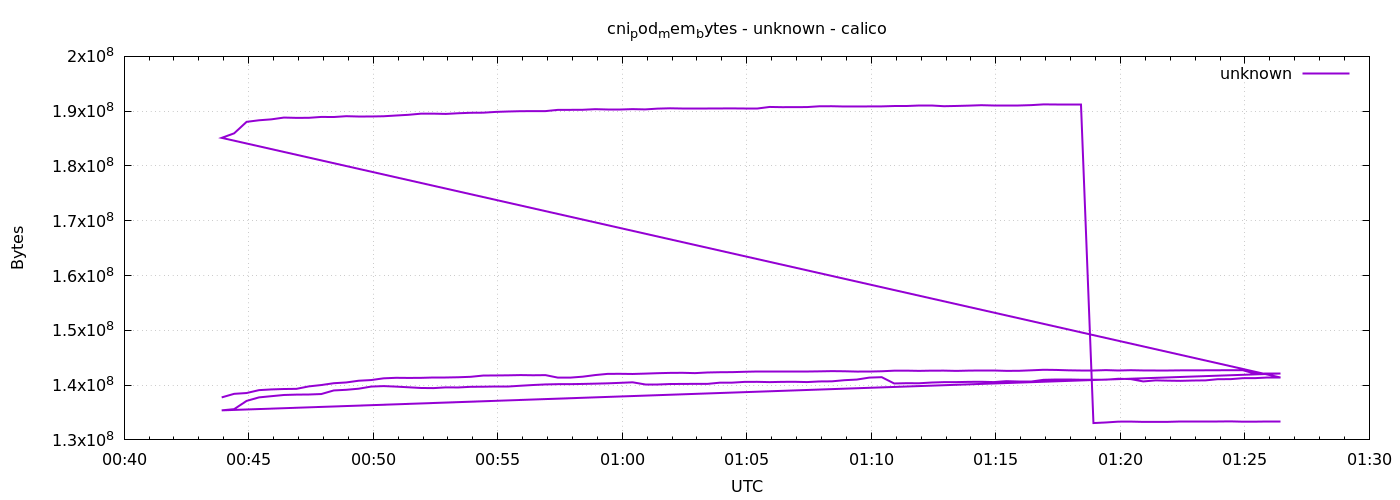

The data file committed next to this chart (first rows):
1778546635	137756672
1778546665	138407936
1778546695	138555392
1778546725	139083776
1778546755	139214848
1778546785	139288576
1778546815	139317248
1778546845	139767808
1778546875	140013568
1778546905	140345344
1778546935	140484608
1778546965	140800000
1778546995	140922880
1778547025	141238272
1778547055	141332480
1778547085	141312000
1778547115	141324288
1778547145	141398016
1778547175	141398016
1778547205	141434880
1778547235	141516800
1778547265	141746176
1778547295	141762560
1778547325	141787136
1778547355	141832192
1778547385	141799424
1778547415	141824000
1778547445	141365248
1778547475	141369344
1778547505	141541376
1778547535	141836288
1778547565	142053376
1778547595	142061568
1778547625	142032896
1778547655	142098432
1778547685	142176256
1778547715	142229504
1778547745	142245888
1778547775	142188544
1778547805	142303232
1778547835	142352384
1778547865	142368768
1778547895	142434304
1778547925	142458880
1778547955	142458880
1778547985	142458880
1778548015	142458880
1778548045	142479360
1778548075	142512128
1778548105	142553088
1778548135	142528512
1778548165	142471168
1778548195	142475264
1778548225	142528512
1778548255	142635008
1778548285	142639104
1778548315	142598144
1778548345	142639104
1778548375	142643200
1778548405	142594048
1778548435	142647296
... 197 more rows
